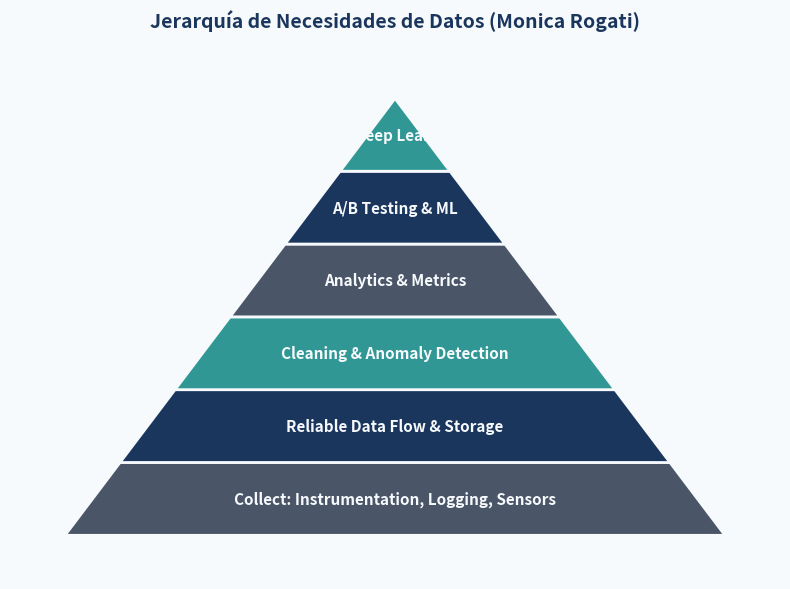

Python code for this plot: (Note: this script raises an exception after producing the figure.)
import matplotlib.pyplot as plt
import numpy as np
import seaborn as sns

def configurar_branding():
    """Configura plt.rcParams para igualar la identidad visual del curso."""
    color_fondo = '#F7FAFC'
    color_primario = '#1A365D'
    color_secundario = '#4A5568'
    color_acento = '#319795'
    
    plt.rcParams.update({
        'figure.facecolor': color_fondo,
        'axes.facecolor': color_fondo,
        'axes.edgecolor': color_secundario,
        'axes.labelcolor': color_secundario,
        'text.color': color_secundario,
        'xtick.color': color_secundario,
        'ytick.color': color_secundario,
        'font.family': 'sans-serif', # Asumiendo fuentes genéricas limpias si no están instaladas
        'axes.titlesize': 14,
        'axes.titleweight': 'bold',
        'axes.titlecolor': color_primario,
        'lines.color': color_acento,
        'patch.edgecolor': color_fondo
    })
    
    # Paleta de Seaborn predeterminada a tonos Verde Azulado
    sns.set_palette(sns.color_palette([color_acento, color_primario, color_secundario]))

def draw_pyramid():
    configurar_branding()
    fig, ax = plt.subplots(figsize=(8, 6))
    
    # Coordinates for the pyramid layers
    layers = [
        ("AI / Deep Learning", "#319795"),
        ("A/B Testing & ML", "#1A365D"),
        ("Analytics & Metrics", "#4A5568"),
        ("Cleaning & Anomaly Detection", "#319795"),
        ("Reliable Data Flow & Storage", "#1A365D"),
        ("Collect: Instrumentation, Logging, Sensors", "#4A5568")
    ]
    layers = list(reversed(layers))
    
    num_layers = len(layers)
    height = 10
    width = 12
    y_coords = np.linspace(0, height, num_layers + 1)
    
    for i in range(num_layers):
        y_bottom = y_coords[i]
        y_top = y_coords[i+1]
        
        w_bottom = width * (1 - y_bottom/height)
        w_top = width * (1 - y_top/height)
        
        x_bottom_left = -w_bottom / 2
        x_bottom_right = w_bottom / 2
        x_top_left = -w_top / 2
        x_top_right = w_top / 2
        
        poly = plt.Polygon(
            [[x_bottom_left, y_bottom], [x_bottom_right, y_bottom], 
             [x_top_right, y_top], [x_top_left, y_top]], 
            color=layers[i][1], ec='#F7FAFC', lw=2
        )
        ax.add_patch(poly)
        
        y_center = (y_bottom + y_top) / 2
        ax.text(0, y_center, layers[i][0], ha='center', va='center', 
                color='#F7FAFC', fontweight='bold', fontsize=11)

    ax.set_xlim(-width/2 - 1, width/2 + 1)
    ax.set_ylim(-1, height + 1)
    ax.axis('off')
    
    plt.title("Jerarquía de Necesidades de Datos (Monica Rogati)", pad=20)
    plt.tight_layout()
    plt.savefig('d:/Documents/USFX/INT210/Machine-Learning-From-Scratch---INT210/Semana_01/jerarquia_datos.png', dpi=300)
    plt.close()

if __name__ == "__main__":
    draw_pyramid()
    print("jerarquia_datos.png generated successfully with new branding.")
